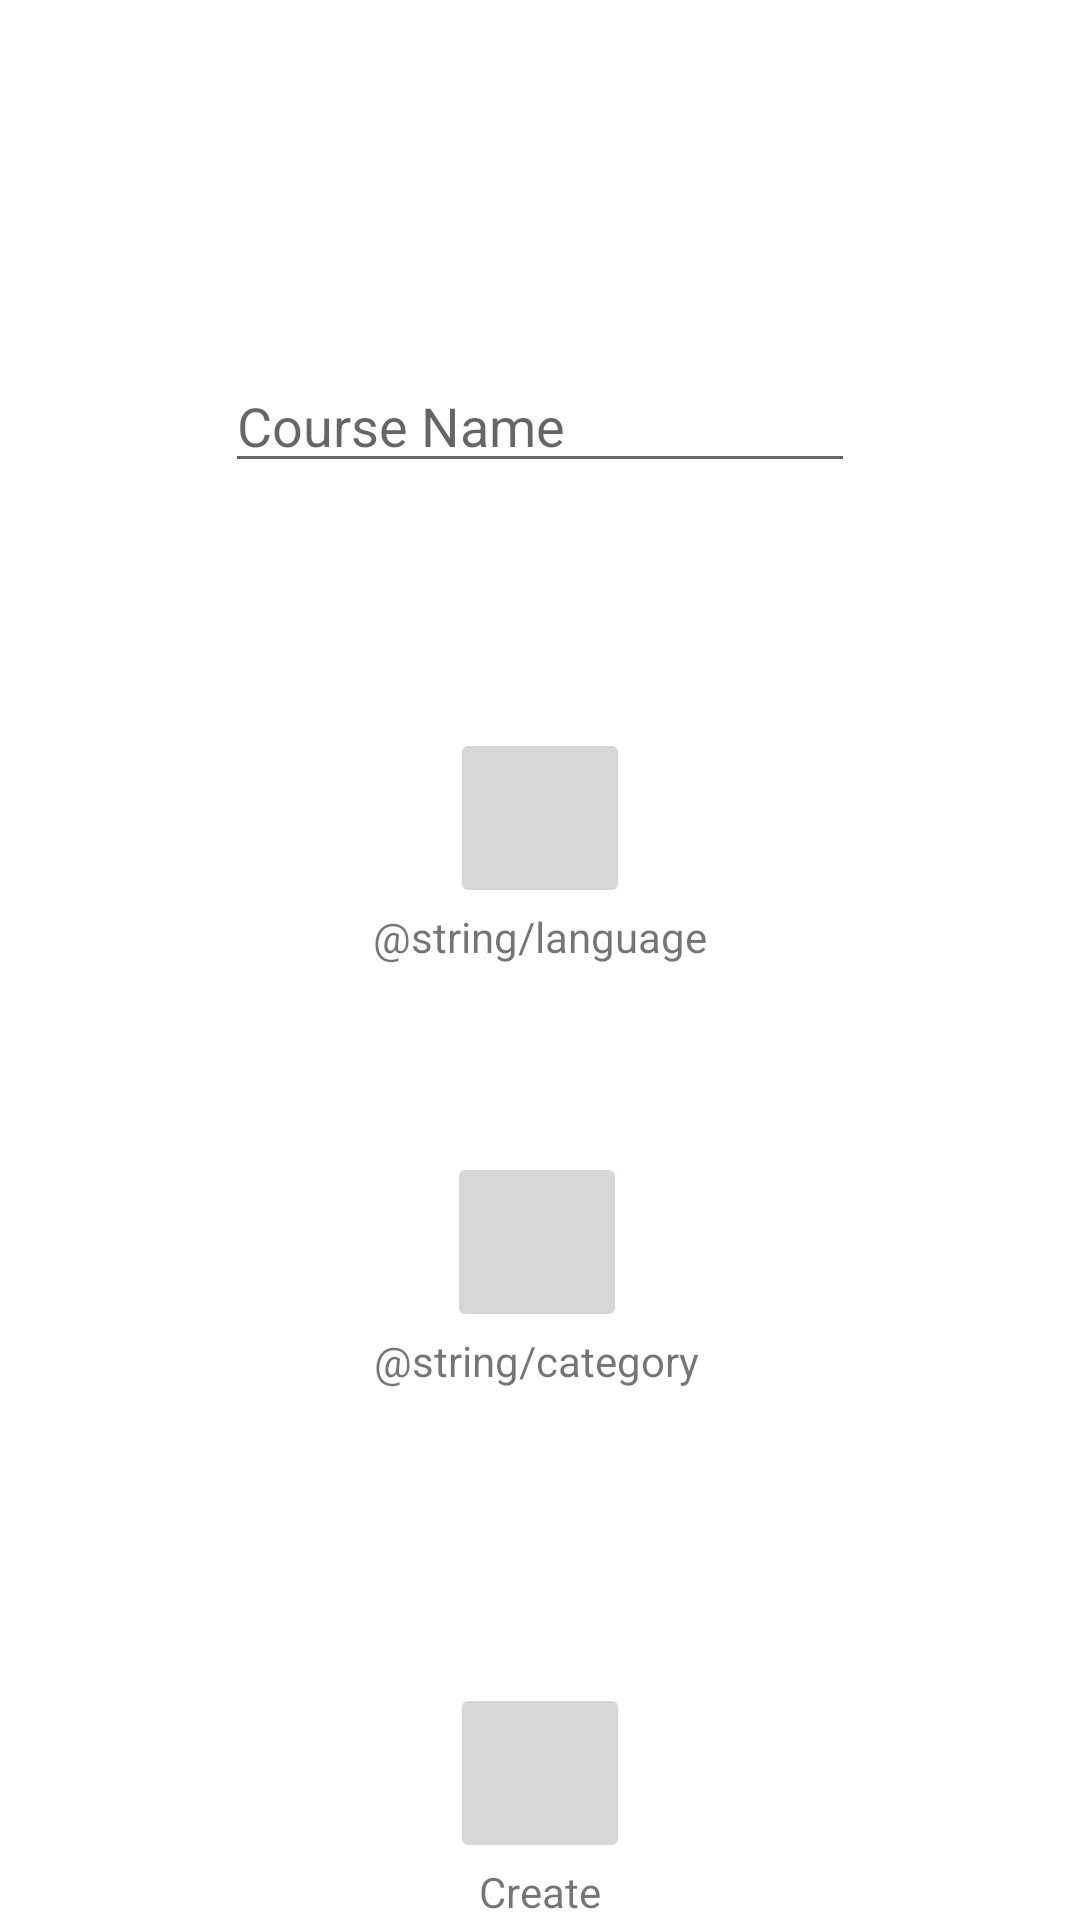

Write the Android layout XML for this screen, with the resource values it uses.
<!-- AndroidManifest.xml: application theme Theme.Baro -->
<!-- res/layout/activity_create.xml -->
<?xml version="1.0" encoding="utf-8"?>
<androidx.constraintlayout.widget.ConstraintLayout xmlns:android="http://schemas.android.com/apk/res/android"
    xmlns:app="http://schemas.android.com/apk/res-auto"
    xmlns:tools="http://schemas.android.com/tools"
    android:layout_width="match_parent"
    android:layout_height="match_parent"
    tools:context=".ui.create.CreateActivity">


    <EditText
        android:id="@+id/edit_course_name"
        android:layout_width="wrap_content"
        android:layout_height="wrap_content"
        android:ems="10"
        android:inputType="textCapSentences"
        android:hint="@string/course_name"
        app:layout_constraintBottom_toBottomOf="parent"
        app:layout_constraintEnd_toEndOf="parent"
        app:layout_constraintStart_toStartOf="parent"
        app:layout_constraintTop_toTopOf="parent"
        app:layout_constraintVertical_bias="0.2" />


    <ImageButton
        android:id="@+id/btn_category"
        android:layout_width="@dimen/smaller_icon_width"
        android:layout_height="@dimen/smaller_icon_height"
        android:layout_marginBottom="196dp"
        app:layout_constraintBottom_toBottomOf="parent"
        app:layout_constraintEnd_toEndOf="@+id/edit_course_name"
        app:layout_constraintHorizontal_bias="0.493"
        app:layout_constraintStart_toStartOf="@+id/edit_course_name" />

    <ImageButton
        android:id="@+id/btn_language"
        android:layout_width="@dimen/smaller_icon_width"
        android:layout_height="@dimen/smaller_icon_height"
        app:layout_constraintBottom_toTopOf="@+id/btn_category"
        app:layout_constraintEnd_toEndOf="@+id/edit_course_name"
        app:layout_constraintStart_toStartOf="@+id/edit_course_name"
        app:layout_constraintTop_toBottomOf="@+id/edit_course_name" />


    <ImageButton
        android:id="@+id/btn_create"
        android:layout_width="@dimen/smaller_icon_width"
        android:layout_height="@dimen/smaller_icon_height"
        app:layout_constraintBottom_toTopOf="@+id/text_create"
        app:layout_constraintEnd_toEndOf="parent"
        app:layout_constraintStart_toStartOf="parent" />

    <TextView
        android:id="@+id/text_language"
        android:layout_width="wrap_content"
        android:layout_height="wrap_content"
        android:text="@string/language"
        app:layout_constraintEnd_toEndOf="@+id/btn_language"
        app:layout_constraintStart_toStartOf="@+id/btn_language"
        app:layout_constraintTop_toBottomOf="@+id/btn_language" />

    <TextView
        android:id="@+id/text_category"
        android:layout_width="wrap_content"
        android:layout_height="wrap_content"
        android:text="@string/category"
        app:layout_constraintEnd_toEndOf="@+id/btn_category"
        app:layout_constraintStart_toStartOf="@+id/btn_category"
        app:layout_constraintTop_toBottomOf="@+id/btn_category" />

    <TextView
        android:id="@+id/text_create"
        android:layout_width="wrap_content"
        android:layout_height="wrap_content"
        android:text="@string/create"
        app:layout_constraintBottom_toBottomOf="parent"
        app:layout_constraintEnd_toEndOf="@+id/btn_create"
        app:layout_constraintStart_toStartOf="@+id/btn_create" />


</androidx.constraintlayout.widget.ConstraintLayout>
<!-- resources referenced by this layout -->
<resources>
  <dimen name="smaller_icon_height">60dp</dimen>
  <dimen name="smaller_icon_width">60dp</dimen>
  <string name="course_name">Course Name</string>
  <string name="create">Create</string>
  <style name="Theme.Baro" parent="Theme.MaterialComponents.Light.NoActionBar">
          <item name="colorPrimary">@color/green</item>
          <item name="colorPrimaryDark">@color/dark_green</item>
          <item name="colorPrimaryVariant">@color/dark_green</item>
          <item name="colorOnPrimary">@color/light_green</item>
      </style>
  <color name="green">#3c763d</color>
  <color name="dark_green">#2e422e</color>
  <color name="light_green">#9ccb31</color>
</resources>
